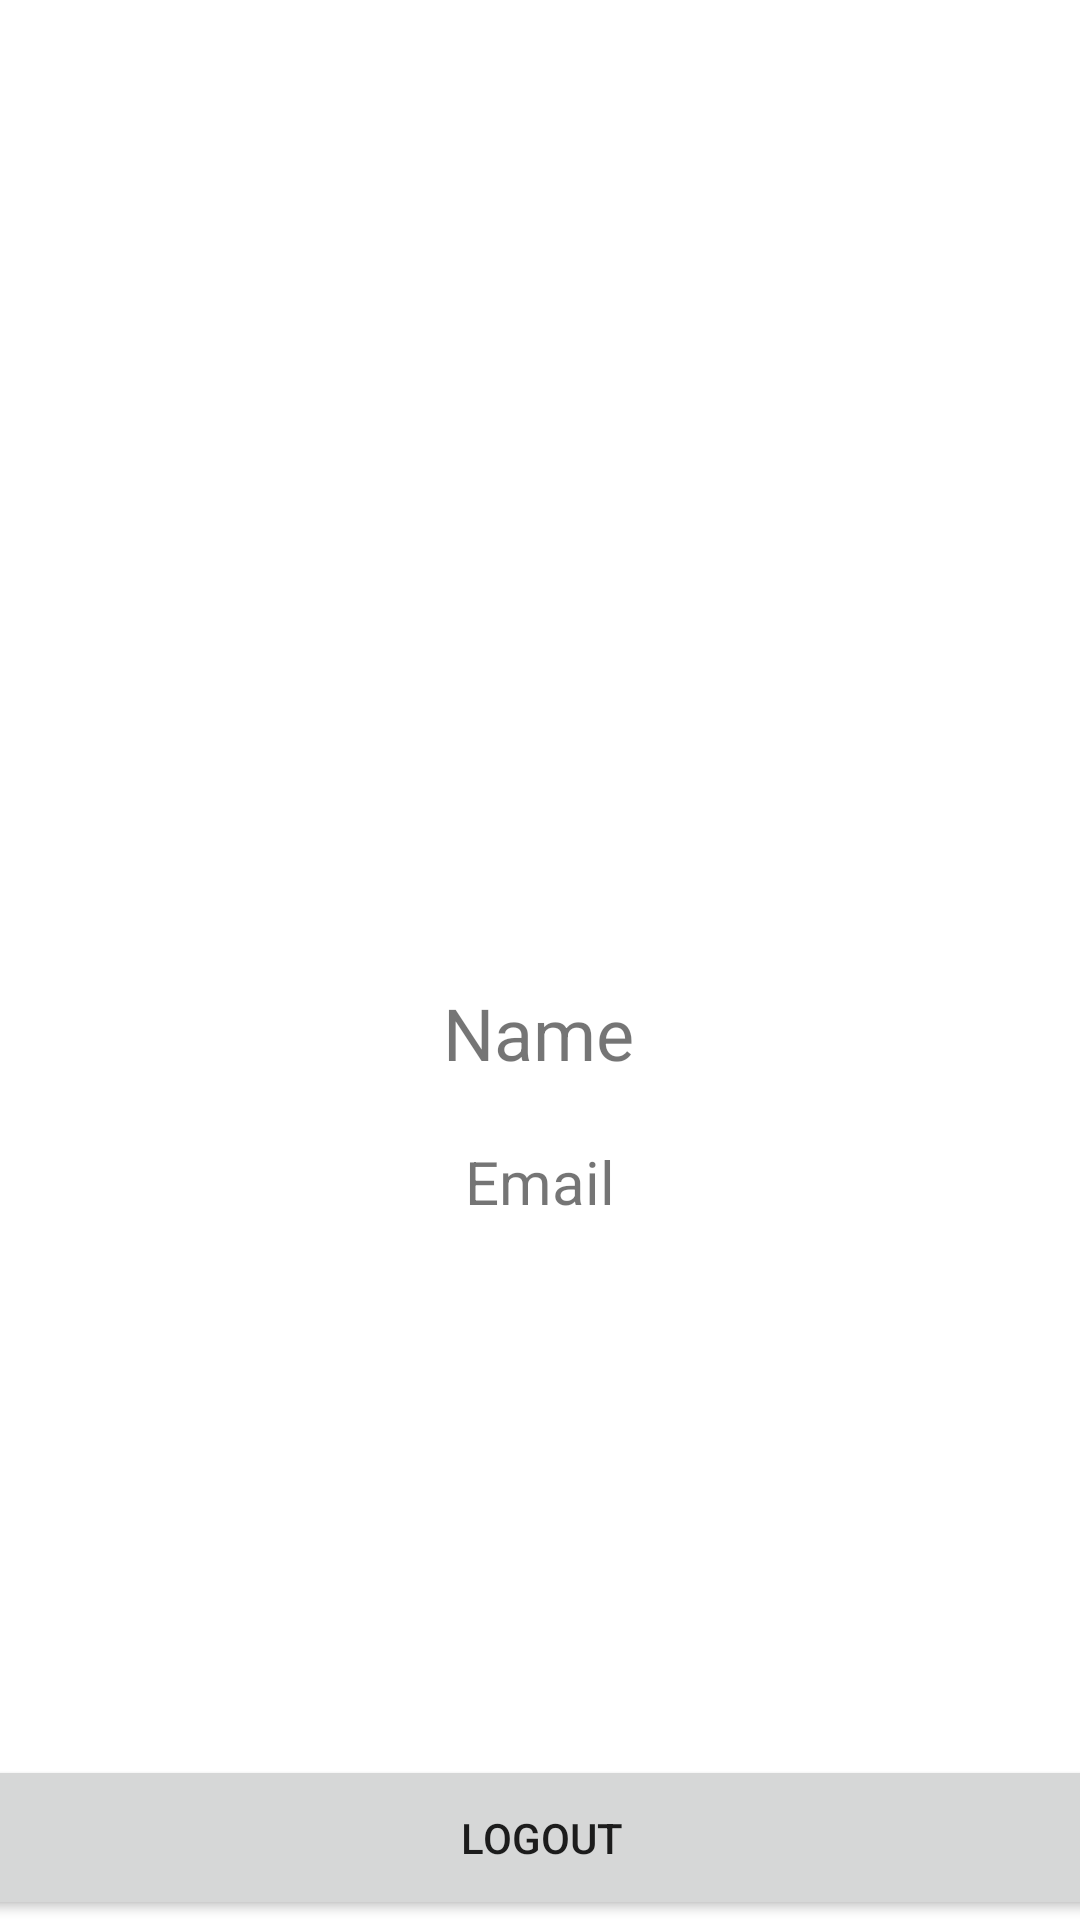

Produce the Android XML layout that renders to this screen, including the resource entries it uses.
<!-- AndroidManifest.xml: application theme Theme.SocialLogins -->
<!-- res/layout/activity_profile_page.xml -->
<?xml version="1.0" encoding="utf-8"?>
<androidx.constraintlayout.widget.ConstraintLayout xmlns:android="http://schemas.android.com/apk/res/android"
    xmlns:app="http://schemas.android.com/apk/res-auto"
    xmlns:tools="http://schemas.android.com/tools"
    android:layout_width="match_parent"
    android:layout_height="match_parent"
    tools:context=".ProfilePage">


    <ImageView
        android:id="@+id/profileImageView"
        android:layout_width="136dp"
        android:layout_height="136dp"
        android:layout_marginTop="213dp"
        android:src="@drawable/ic_launcher_foreground"
        app:layout_constraintEnd_toEndOf="parent"
        app:layout_constraintHorizontal_bias="0.498"
        app:layout_constraintStart_toStartOf="parent"
        app:layout_constraintTop_toTopOf="parent"
        android:background="@drawable/round_corner"
        app:circularflow_radiusInDP="200dp"/>

    <TextView
        android:id="@+id/nameTextView"
        android:layout_width="wrap_content"
        android:layout_height="wrap_content"
        android:text="Name"
        android:textSize="24sp"
        app:layout_constraintBottom_toBottomOf="parent"
        app:layout_constraintEnd_toEndOf="parent"
        app:layout_constraintHorizontal_bias="0.498"
        app:layout_constraintStart_toStartOf="parent"
        app:layout_constraintTop_toTopOf="parent"
        app:layout_constraintVertical_bias="0.54" />

    <TextView
        android:id="@+id/emailTextView"
        android:layout_width="wrap_content"
        android:layout_height="wrap_content"
        android:layout_marginTop="20dp"
        android:text="Email"
        android:textSize="20sp"
        app:layout_constraintEnd_toEndOf="parent"
        app:layout_constraintHorizontal_bias="0.5"
        app:layout_constraintStart_toStartOf="parent"
        app:layout_constraintTop_toBottomOf="@+id/nameTextView" />

    <Button
        android:id="@+id/buttonLogout"
        android:layout_width="408dp"
        android:layout_height="55dp"
        android:text="Logout"
        app:layout_constraintBottom_toBottomOf="parent"
        app:layout_constraintEnd_toEndOf="parent"
        app:layout_constraintHorizontal_bias="0.5"
        app:layout_constraintStart_toStartOf="parent" />

</androidx.constraintlayout.widget.ConstraintLayout>
<!-- resources referenced by this layout -->
<resources>
  <!-- drawable round_corner (drawable) -->
  <?xml version="1.0" encoding="utf-8"?>
  <shape xmlns:android="http://schemas.android.com/apk/res/android">
  
  
      <corners android:radius="200sp"></corners>
  
  </shape>
  <style name="Theme.SocialLogins" parent="Theme.MaterialComponents.DayNight.DarkActionBar">
          
          <item name="colorPrimary">@color/purple_500</item>
          <item name="colorPrimaryVariant">@color/purple_700</item>
          <item name="colorOnPrimary">@color/white</item>
          
          <item name="colorSecondary">@color/teal_200</item>
          <item name="colorSecondaryVariant">@color/teal_700</item>
          <item name="colorOnSecondary">@color/black</item>
          
          <item name="android:statusBarColor" tools:targetApi="l">?attr/colorPrimaryVariant</item>
          
      </style>
  <color name="purple_500">#3a9fbf</color>
  <color name="purple_700">#3a9fbf</color>
  <color name="white">#FFFFFFFF</color>
  <color name="teal_200">#3a9fbf</color>
  <color name="teal_700">#3a9fbf</color>
  <color name="black">#ADD8E6</color>
</resources>
